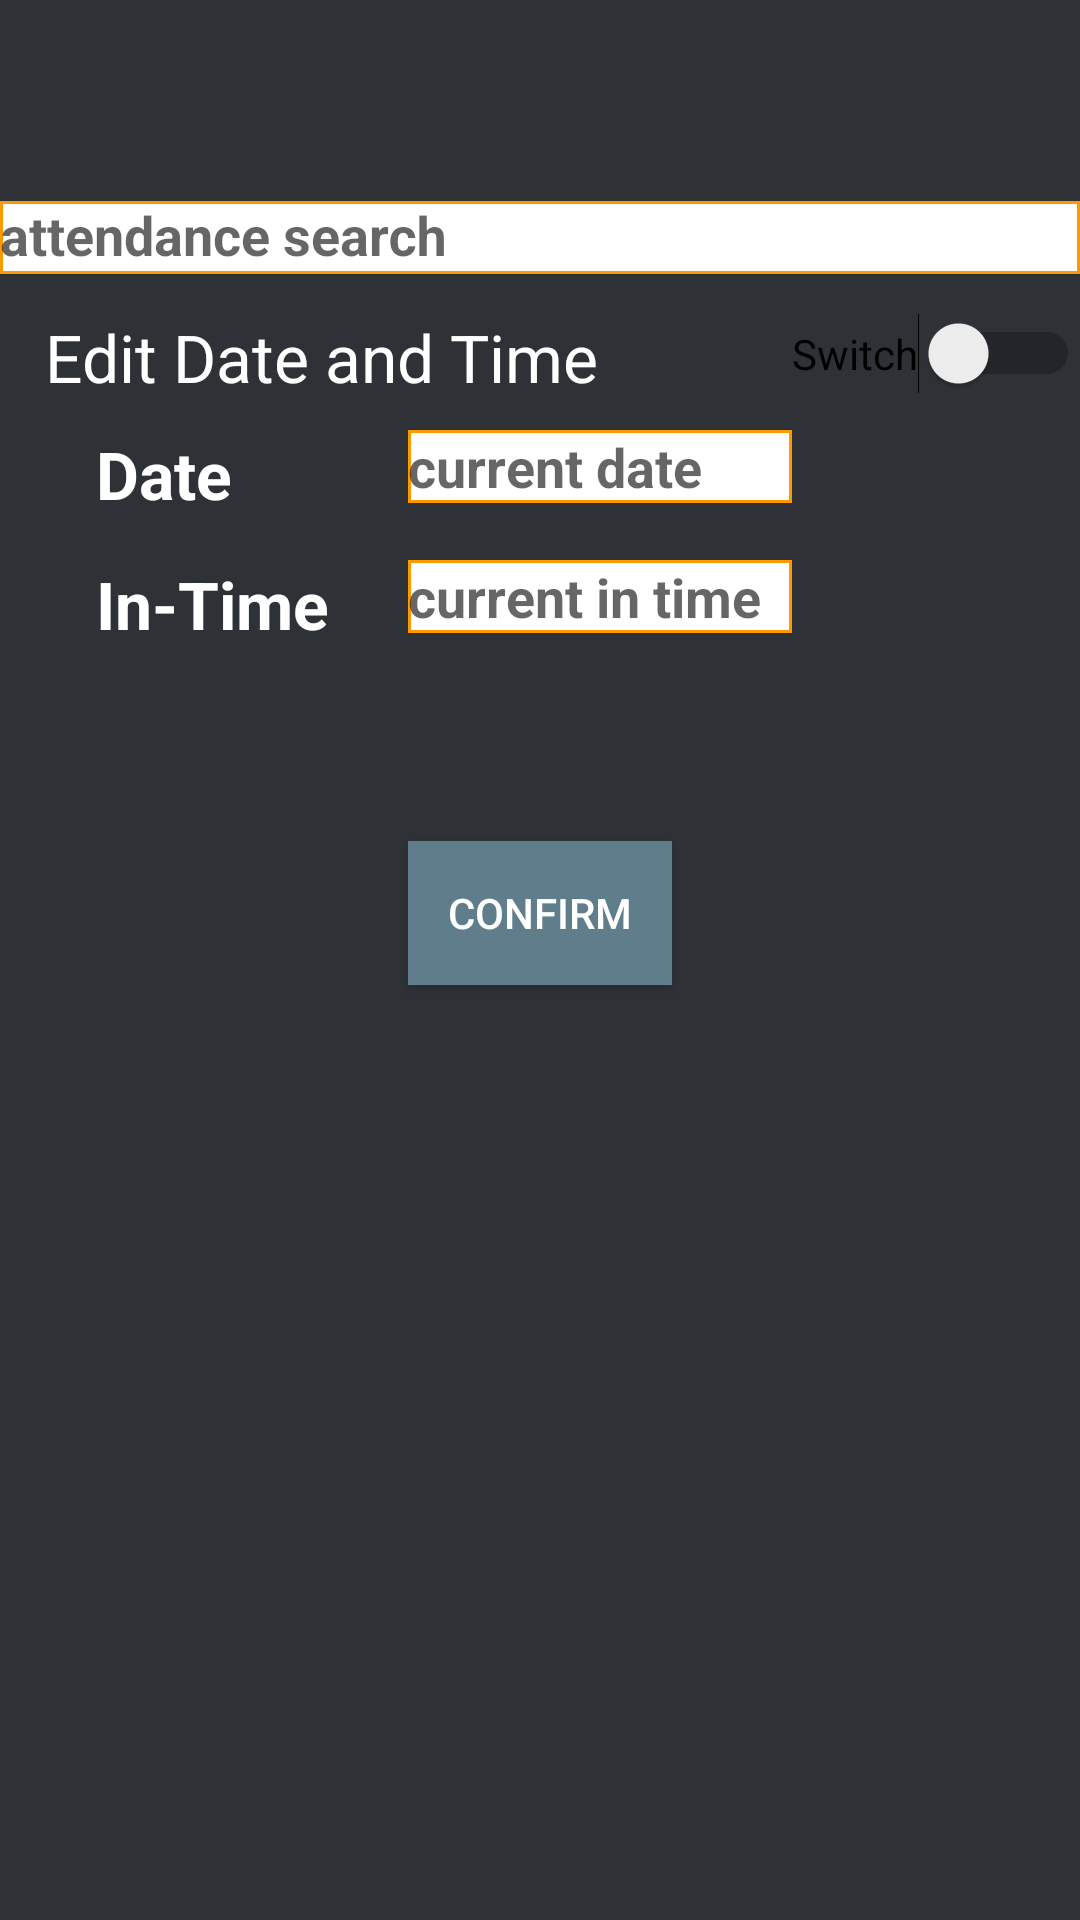

This screen was rendered from an Android layout file. Write that file and the resources it references.
<!-- AndroidManifest.xml: application theme MyMaterialTheme -->
<!-- res/layout/activity_fundoo_hr_toolbar_search.xml -->
<?xml version="1.0" encoding="utf-8"?>
<android.support.v4.widget.DrawerLayout xmlns:android="http://schemas.android.com/apk/res/android"
    xmlns:app="http://schemas.android.com/apk/res-auto"
    android:id="@+id/drawer"
    android:layout_width="match_parent"
    android:layout_height="match_parent"
    android:background="@color/layout_background"
    android:orientation="vertical">
    
    <LinearLayout
        android:layout_width="match_parent"
        android:layout_height="match_parent"
        android:orientation="vertical">

        <include layout="@layout/include_toolbar" />

        <android.support.design.widget.TextInputLayout
            android:layout_width="match_parent"
            android:layout_height="wrap_content"
            android:background="@color/layout_background">

            <EditText
                android:id="@+id/etSearchMsg"
                style="@style/Widget.AppCompat.AutoCompleteTextView"
                android:layout_width="match_parent"
                android:layout_height="wrap_content"
                android:background="@drawable/edit_text_style"
                android:hint="@string/attendance_search"
                android:imeOptions="actionSend"
                android:inputType="text"
                android:onClick="etSearchClick"
                android:textStyle="normal|bold" />
        </android.support.design.widget.TextInputLayout>

        <RelativeLayout
            android:id="@+id/txtEditDateTime"
            android:layout_width="match_parent"
            android:layout_height="match_parent"
            android:background="@color/layout_background">

            <Switch
                android:id="@+id/switchEdtTimeDate"
                android:layout_width="wrap_content"
                android:layout_height="wrap_content"
                android:layout_alignParentEnd="true"
                android:layout_alignTop="@+id/txtWantToEdit"
                android:text="@string/edit_switch"
                android:visibility="visible" />

            <TextView
                android:id="@+id/txtWantToEdit"
                android:layout_width="wrap_content"
                android:layout_height="wrap_content"
                android:layout_alignEnd="@+id/btnConfirm"
                android:layout_alignParentStart="true"
                android:layout_alignParentTop="true"
                android:layout_marginStart="15dp"
                android:layout_marginTop="13dp"
                android:text="@string/edit_date_and_time"
                android:textAppearance="?android:textAppearanceLarge"
                android:textColor="@color/white"
                android:visibility="visible" />

            <EditText
                android:id="@+id/etEtDate"
                android:layout_width="wrap_content"
                android:layout_height="wrap_content"
                android:layout_alignStart="@+id/btnConfirm"
                android:layout_alignTop="@+id/txtDate"
                android:layout_toStartOf="@+id/switchEdtTimeDate"
                android:background="@drawable/edit_text_style"
                android:ems="10"
                android:fitsSystemWindows="false"
                android:hint="@string/current_date"
                android:inputType="date"
                android:textStyle="normal|bold" />

            <TextView
                android:id="@+id/txtDate"
                android:layout_width="wrap_content"
                android:layout_height="wrap_content"
                android:layout_alignStart="@+id/txtWantToEdit"
                android:layout_below="@+id/switchEdtTimeDate"
                android:layout_marginStart="17dp"
                android:layout_marginTop="12dp"
                android:text="@string/date"
                android:textAppearance="?android:textAppearanceLarge"
                android:textColor="@color/white"
                android:textStyle="normal|bold" />

            <android.support.v7.widget.RecyclerView
                android:id="@+id/recyclerViewAttendance"
                android:layout_width="match_parent"
                android:layout_height="wrap_content"
                android:layout_alignParentStart="true"
                android:layout_below="@+id/btnConfirm"
                android:layout_marginTop="11dp" />

            <EditText
                android:id="@+id/etEdtOutTime"
                android:layout_width="wrap_content"
                android:layout_height="wrap_content"
                android:layout_alignEnd="@+id/etEdtInTime"
                android:layout_alignStart="@+id/btnConfirm"
                android:layout_alignTop="@+id/txtOutTime"
                android:background="@drawable/edit_text_style"
                android:ems="10"
                android:hint="@string/current_out_time"
                android:inputType="date"
                android:textStyle="normal|bold"
                android:visibility="invisible" />

            <TextView
                android:id="@+id/txtInTime"
                android:layout_width="wrap_content"
                android:layout_height="wrap_content"
                android:layout_alignStart="@+id/txtDate"
                android:layout_below="@+id/txtDate"
                android:layout_marginTop="14dp"
                android:text="@string/in_time"
                android:textAppearance="?android:textAppearanceLarge"
                android:textColor="@color/white"
                android:textStyle="normal|bold" />

            <TextView
                android:id="@+id/txtOutTime"
                android:layout_width="wrap_content"
                android:layout_height="wrap_content"
                android:layout_alignStart="@+id/txtInTime"
                android:layout_below="@+id/txtInTime"
                android:layout_marginTop="17dp"
                android:background="@color/white"
                android:text="@string/out_time"
                android:textAppearance="?android:textAppearanceLarge"
                android:textStyle="normal|bold"
                android:visibility="invisible" />

            <EditText
                android:id="@+id/etEdtInTime"
                android:layout_width="wrap_content"
                android:layout_height="wrap_content"
                android:layout_alignEnd="@+id/etEtDate"
                android:layout_alignStart="@+id/etEtDate"
                android:layout_alignTop="@+id/txtInTime"
                android:background="@drawable/edit_text_style"
                android:ems="10"
                android:hint="@string/current_in_time"
                android:inputType="date"
                android:textStyle="normal|bold" />

            <Button
                android:id="@+id/btnConfirm"
                android:layout_width="wrap_content"
                android:layout_height="wrap_content"
                android:layout_below="@+id/txtOutTime"
                android:layout_centerHorizontal="true"
                android:layout_marginTop="18dp"
                android:background="@color/bluegrey"
                android:text="@string/confirm_response"
                android:textColor="@color/white"
                android:visibility="visible" />

        </RelativeLayout>

        <View
            android:layout_width="match_parent"
            android:layout_height="1.5dp"
            android:background="@color/chrome_grey" />

        <ListView
            android:id="@+id/list_msg_search"
            android:layout_width="match_parent"
            android:layout_height="wrap_content"
            android:background="@color/white"
            android:divider="@android:color/transparent"
            android:scrollbars="vertical"
            android:visibility="gone" />

        <TextView
            android:id="@+id/txt_msg_empty"
            android:layout_width="match_parent"
            android:layout_height="wrap_content"
            android:background="@color/white"
            android:gravity="center"
            android:padding="20dp"
            android:textColor="@color/secondary_text"
            android:visibility="gone" />
    </LinearLayout>

    <android.support.design.widget.NavigationView
        android:id="@+id/nvView"
        android:layout_width="wrap_content"
        android:layout_height="match_parent"
        android:layout_gravity="start"
        android:background="@android:color/white"
        app:headerLayout="@layout/navigation_header"
        app:menu="@menu/drawer_menu" />

</android.support.v4.widget.DrawerLayout>
<!-- res/layout/include_toolbar.xml (included above) -->
<?xml version="1.0" encoding="utf-8"?>


<android.support.v7.widget.Toolbar
    xmlns:android="http://schemas.android.com/apk/res/android"
    xmlns:app="http://schemas.android.com/apk/res-auto"
    android:id="@+id/toolbar"
    android:layout_width="match_parent"
    android:layout_height="?attr/actionBarSize"
    android:background="@color/layout_background"
    android:fitsSystemWindows="true"
    app:popupTheme="@style/ThemeOverlay.AppCompat.Light" />
<!-- res/layout/navigation_header.xml (included above) -->
<?xml version="1.0" encoding="utf-8"?>
<RelativeLayout xmlns:android="http://schemas.android.com/apk/res/android"
    android:layout_width="match_parent"
    android:layout_height="190dp"
    android:background="@color/layout_background"
    android:orientation="vertical">

    <de.hdodenhof.circleimageview.CircleImageView xmlns:app="http://schemas.android.com/apk/res-auto"
        android:id="@+id/profile_image"
        android:layout_width="76dp"
        android:layout_height="76dp"
        android:layout_alignParentLeft="true"
        android:layout_alignParentStart="true"
        android:layout_centerVertical="true"
        android:layout_marginLeft="24dp"
        android:layout_marginStart="24dp"
        android:src="@mipmap/ic_launcher"
        app:border_color="#FF000000" />

    <TextView
        android:id="@+id/username"
        android:layout_width="wrap_content"
        android:layout_height="wrap_content"
        android:layout_above="@+id/email"
        android:layout_alignLeft="@+id/profile_image"
        android:layout_alignStart="@+id/profile_image"
        android:gravity="left"
        android:paddingBottom="4dp"
        android:text="ESHVAR MALI"
        android:textColor="#FFF"
        android:textSize="14sp"
        android:textStyle="bold" />

    <TextView
        android:id="@+id/email"
        android:layout_width="wrap_content"
        android:layout_height="wrap_content"
        android:layout_alignLeft="@+id/username"
        android:layout_alignParentBottom="true"
        android:layout_alignStart="@+id/username"
        android:layout_marginBottom="8dp"
        android:gravity="left"
        android:text="eshvar289@gmail.com"
        android:textColor="#fff"
        android:textSize="14sp" />

</RelativeLayout>
<!-- resources referenced by this layout -->
<resources>
  <color name="bluegrey">#607d8b</color>
  <color name="chrome_grey">#F2F2F2</color>
  <color name="layout_background">#2e3237</color>
  <color name="secondary_text">#727272</color>
  <color name="white">#ffffff</color>
  <!-- drawable edit_text_style (drawable) -->
  <?xml version="1.0" encoding="utf-8"?>
  <shape xmlns:android="http://schemas.android.com/apk/res/android">
      <solid android:color="#ffffff" />
      <stroke
          android:width="1dip"
          android:color="#ff9900" />
  
  </shape>
  <string name="attendance_search">attendance search</string>
  <string name="confirm_response">CONFIRM</string>
  <string name="current_date">current date</string>
  <string name="current_in_time">current in time</string>
  <string name="current_out_time">current out time</string>
  <string name="date">Date</string>
  <string name="edit_date_and_time">Edit Date and Time</string>
  <string name="edit_switch">Switch</string>
  <string name="in_time">In-Time</string>
  <string name="out_time">Out-Time</string>
  <style name="MyMaterialTheme" parent="MyMaterialTheme.Base">
          <item name="android:windowContentTransitions">true</item>
          <item name="android:windowAllowEnterTransitionOverlap">true</item>
          <item name="android:windowAllowReturnTransitionOverlap">true</item>
          <item name="android:windowSharedElementEnterTransition">@android:transition/move</item>
          <item name="android:windowSharedElementExitTransition">@android:transition/move</item>
      </style>
  <style name="MyMaterialTheme.Base" parent="Theme.AppCompat.Light.DarkActionBar">
          <item name="windowNoTitle">true</item>
          <item name="windowActionBar">false</item>
          <item name="colorPrimary">@color/colorPrimary</item>
          <item name="colorPrimaryDark">@color/black</item>
          <item name="colorAccent">@color/white</item>
      </style>
  <color name="colorPrimary">#3f51b5</color>
  <color name="black">#000000</color>
</resources>
